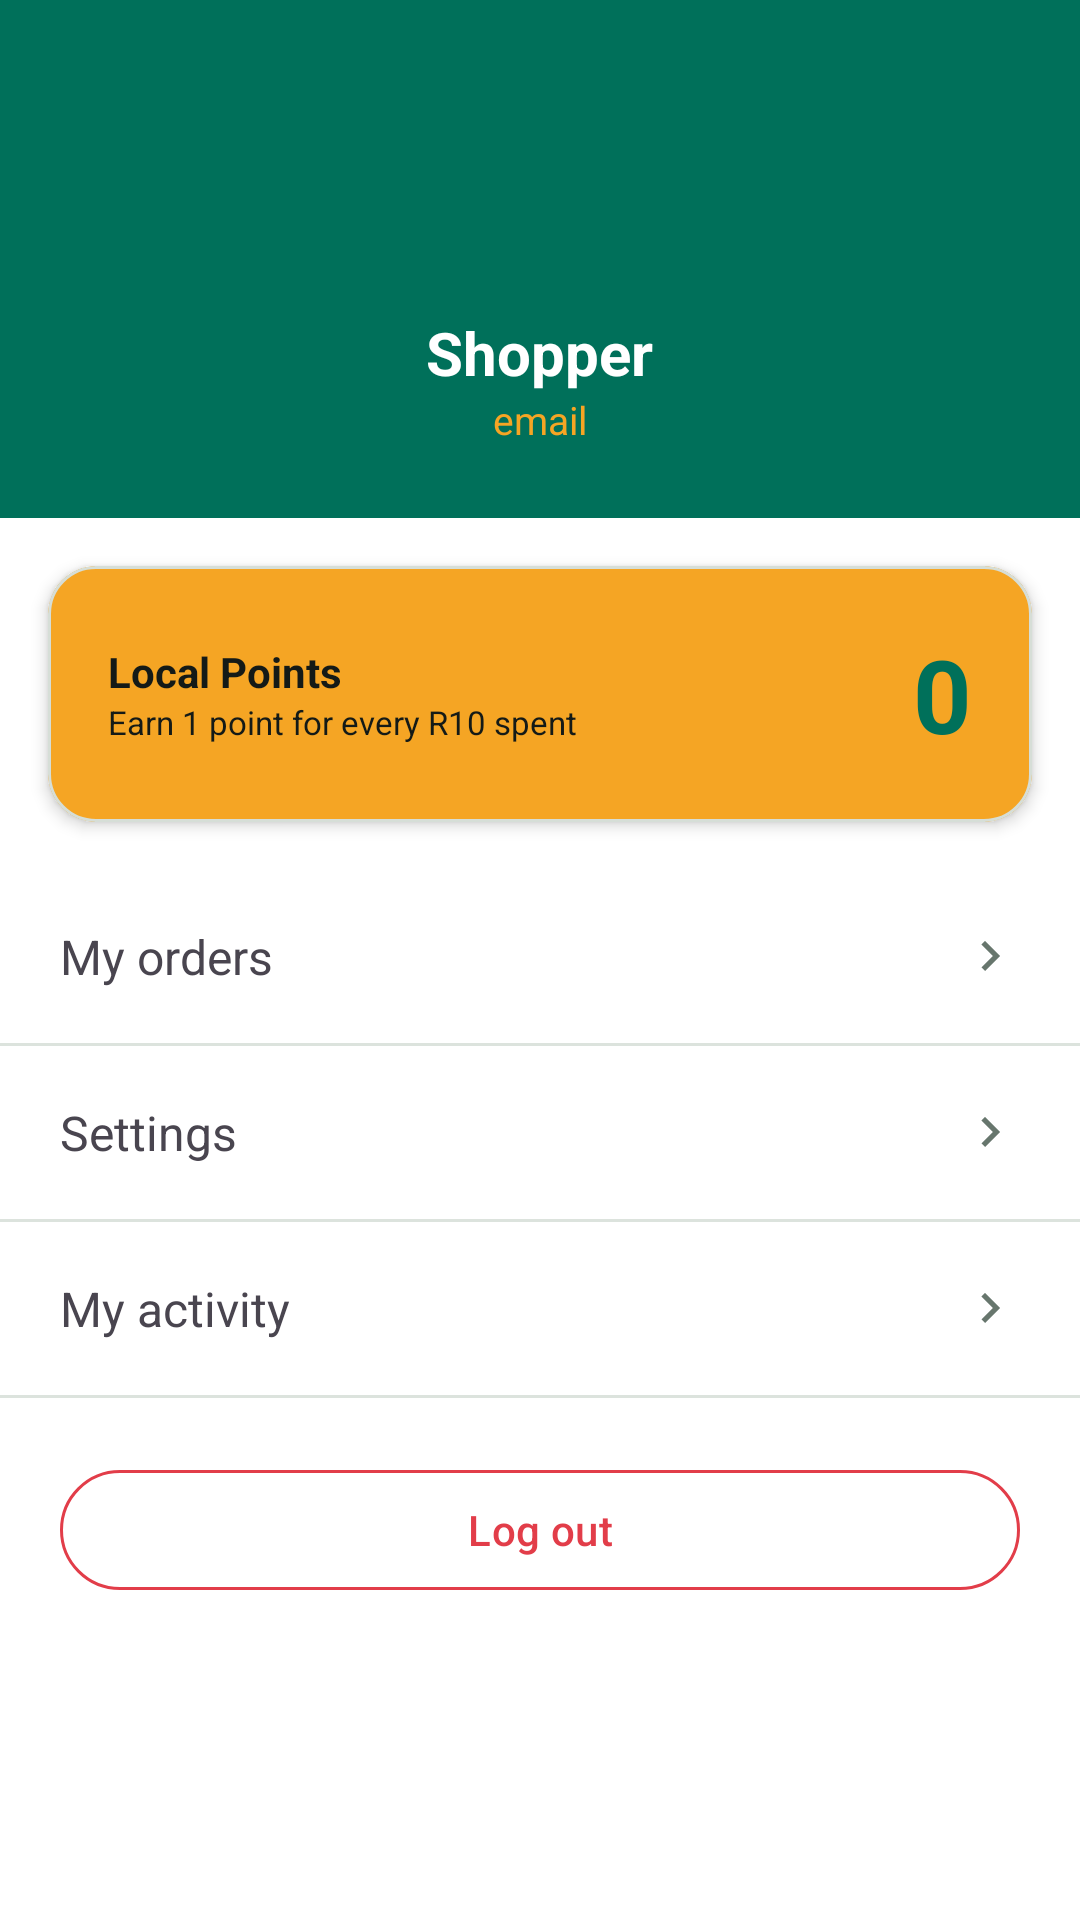

Layout XML and referenced resources for this Android screen:
<!-- AndroidManifest.xml: application theme Theme.ShopLocal -->
<!-- res/layout/fragment_profile.xml -->
<?xml version="1.0" encoding="utf-8"?>
<ScrollView xmlns:android="http://schemas.android.com/apk/res/android"
    xmlns:app="http://schemas.android.com/apk/res-auto"
    android:layout_width="match_parent"
    android:layout_height="match_parent"
    android:background="?attr/colorSurface"
    android:fillViewport="true">

    <LinearLayout
        android:layout_width="match_parent"
        android:layout_height="wrap_content"
        android:orientation="vertical">

        
        <LinearLayout
            android:layout_width="match_parent"
            android:layout_height="wrap_content"
            android:background="@color/brand_green"
            android:gravity="center_horizontal"
            android:orientation="vertical"
            android:padding="24dp">

            <ImageView
                android:layout_width="72dp"
                android:layout_height="72dp"
                android:src="@drawable/ic_person"
                app:tint="@color/white"
                android:contentDescription="@string/tab_profile" />

            <TextView
                android:id="@+id/name"
                android:layout_width="wrap_content"
                android:layout_height="wrap_content"
                android:layout_marginTop="8dp"
                android:text="Shopper"
                android:textColor="@color/white"
                android:textSize="20sp"
                android:textStyle="bold" />

            <TextView
                android:id="@+id/email"
                android:layout_width="wrap_content"
                android:layout_height="wrap_content"
                android:text="email"
                android:textColor="@color/brand_gold"
                android:textSize="13sp" />
        </LinearLayout>

        
        <com.google.android.material.card.MaterialCardView
            android:layout_width="match_parent"
            android:layout_height="wrap_content"
            android:layout_margin="16dp"
            app:cardBackgroundColor="@color/brand_gold"
            app:cardCornerRadius="16dp"
            app:cardElevation="3dp">

            <LinearLayout
                android:layout_width="match_parent"
                android:layout_height="wrap_content"
                android:gravity="center_vertical"
                android:orientation="horizontal"
                android:padding="20dp">

                <LinearLayout
                    android:layout_width="0dp"
                    android:layout_height="wrap_content"
                    android:layout_weight="1"
                    android:orientation="vertical">

                    <TextView
                        android:layout_width="wrap_content"
                        android:layout_height="wrap_content"
                        android:text="@string/local_points"
                        android:textColor="@color/black"
                        android:textStyle="bold" />

                    <TextView
                        android:layout_width="wrap_content"
                        android:layout_height="wrap_content"
                        android:text="Earn 1 point for every R10 spent"
                        android:textColor="@color/black"
                        android:textSize="11sp" />
                </LinearLayout>

                <TextView
                    android:id="@+id/pointsValue"
                    android:layout_width="wrap_content"
                    android:layout_height="wrap_content"
                    android:text="0"
                    android:textColor="@color/brand_green"
                    android:textSize="34sp"
                    android:textStyle="bold" />
            </LinearLayout>
        </com.google.android.material.card.MaterialCardView>

        
        <LinearLayout
            android:id="@+id/rowOrders"
            android:layout_width="match_parent"
            android:layout_height="wrap_content"
            android:background="?attr/selectableItemBackground"
            android:clickable="true"
            android:focusable="true"
            android:gravity="center_vertical"
            android:orientation="horizontal"
            android:paddingHorizontal="20dp"
            android:paddingVertical="18dp">

            <TextView
                android:layout_width="0dp"
                android:layout_height="wrap_content"
                android:layout_weight="1"
                android:text="@string/my_orders"
                android:textSize="16sp" />

            <ImageView
                android:layout_width="20dp"
                android:layout_height="20dp"
                android:src="@drawable/ic_chevron_right"
                android:contentDescription="@string/my_orders" />
        </LinearLayout>

        <View android:layout_width="match_parent" android:layout_height="1dp" android:background="@color/grey_300" />

        
        <LinearLayout
            android:id="@+id/rowSettings"
            android:layout_width="match_parent"
            android:layout_height="wrap_content"
            android:background="?attr/selectableItemBackground"
            android:clickable="true"
            android:focusable="true"
            android:gravity="center_vertical"
            android:orientation="horizontal"
            android:paddingHorizontal="20dp"
            android:paddingVertical="18dp">

            <TextView
                android:layout_width="0dp"
                android:layout_height="wrap_content"
                android:layout_weight="1"
                android:text="@string/settings"
                android:textSize="16sp" />

            <ImageView
                android:layout_width="20dp"
                android:layout_height="20dp"
                android:src="@drawable/ic_chevron_right"
                android:contentDescription="@string/settings" />
        </LinearLayout>

        <View android:layout_width="match_parent" android:layout_height="1dp" android:background="@color/grey_300" />

        
        <LinearLayout
            android:id="@+id/rowActivity"
            android:layout_width="match_parent"
            android:layout_height="wrap_content"
            android:background="?attr/selectableItemBackground"
            android:clickable="true"
            android:focusable="true"
            android:gravity="center_vertical"
            android:orientation="horizontal"
            android:paddingHorizontal="20dp"
            android:paddingVertical="18dp">

            <TextView
                android:layout_width="0dp"
                android:layout_height="wrap_content"
                android:layout_weight="1"
                android:text="@string/activity_title"
                android:textSize="16sp" />

            <ImageView
                android:layout_width="20dp"
                android:layout_height="20dp"
                android:src="@drawable/ic_chevron_right"
                android:contentDescription="@string/activity_title" />
        </LinearLayout>

        <View android:layout_width="match_parent" android:layout_height="1dp" android:background="@color/grey_300" />

        <com.google.android.material.button.MaterialButton
            android:id="@+id/btnLogout"
            style="@style/Widget.Material3.Button.OutlinedButton"
            android:layout_width="match_parent"
            android:layout_height="wrap_content"
            android:layout_marginHorizontal="20dp"
            android:layout_marginTop="20dp"
            android:layout_marginBottom="104dp"
            android:text="@string/logout"
            app:strokeColor="@color/sale_red"
            android:textColor="@color/sale_red" />
    </LinearLayout>
</ScrollView>
<!-- resources referenced by this layout -->
<resources>
  <color name="black">#141A17</color>
  <color name="brand_gold">#F5A524</color>
  <color name="brand_green">#00705A</color>
  <color name="grey_300">#DCE3DD</color>
  <color name="sale_red">#E23D49</color>
  <color name="white">#FFFFFF</color>
  <!-- drawable ic_chevron_right (drawable) -->
  <vector xmlns:android="http://schemas.android.com/apk/res/android"
      android:width="24dp" android:height="24dp"
      android:viewportWidth="24" android:viewportHeight="24"
      android:tint="@color/grey_600">
      <path android:fillColor="@android:color/white"
          android:pathData="M10,6L8.59,7.41 13.17,12l-4.58,4.59L10,18l6,-6z"/>
  </vector>
  <string name="activity_title">My activity</string>
  <string name="local_points">Local Points</string>
  <string name="logout">Log out</string>
  <string name="my_orders">My orders</string>
  <string name="settings">Settings</string>
  <string name="tab_profile">Profile</string>
  <color name="grey_600">#67766D</color>
  <color name="brand_green_dark">#004C3C</color>
  <color name="brand_green_light">#CFEDE4</color>
  <color name="brand_gold_light">#FFE7B3</color>
  <color name="brand_teal">#12A58A</color>
  <color name="app_background">#F6F8F5</color>
  <color name="app_surface">#FFFFFF</color>
  <color name="app_on_surface">#141A17</color>
  <color name="app_surface_variant">#EDF1EC</color>
  <color name="app_on_surface_variant">#4C5A51</color>
  <color name="app_surface_container">#F2F5F0</color>
  <color name="app_outline">#D6DED7</color>
  <style name="ShapeAppearance.ShopLocal.Small" parent="ShapeAppearance.Material3.Corner.Small">
          <item name="cornerSize">12dp</item>
      </style>
  <style name="ShapeAppearance.ShopLocal.Medium" parent="ShapeAppearance.Material3.Corner.Medium">
          <item name="cornerSize">20dp</item>
      </style>
  <style name="ShapeAppearance.ShopLocal.Large" parent="ShapeAppearance.Material3.Corner.Large">
          <item name="cornerSize">28dp</item>
      </style>
  <style name="Widget.ShopLocal.Button" parent="Widget.Material3.Button">
          <item name="cornerRadius">26dp</item>
          <item name="android:paddingTop">13dp</item>
          <item name="android:paddingBottom">13dp</item>
          <item name="android:letterSpacing">0.01</item>
      </style>
</resources>
